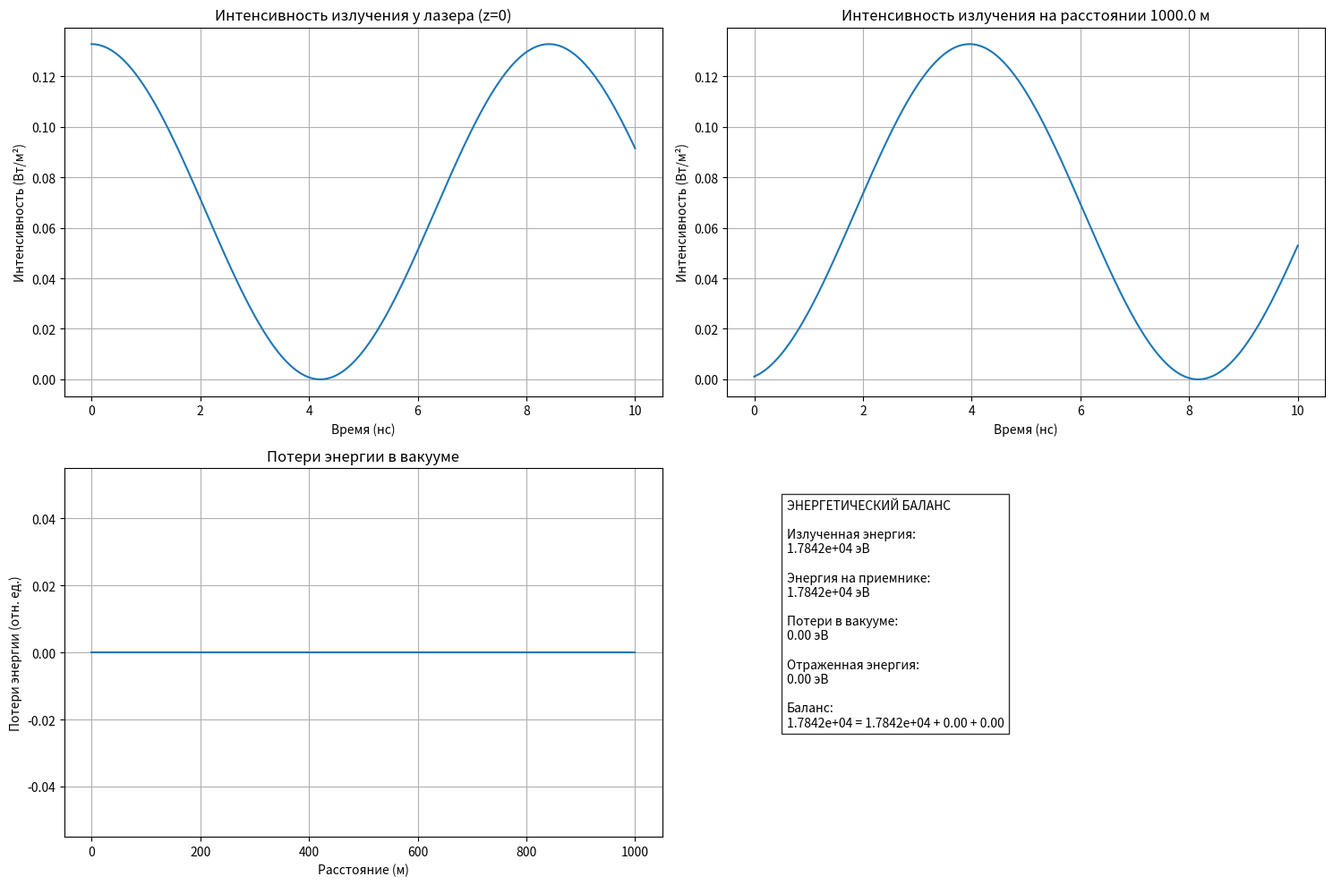

Write Python code to recreate this figure.
import numpy as np
import matplotlib.pyplot as plt
from scipy.constants import c, e, hbar, epsilon_0
from datetime import datetime

# Параметры лазера на GaAs
wavelength = 850e-9  # Длина волны в метрах (типичная для GaAs)
frequency = c / wavelength
omega = 2 * np.pi * frequency
E0 = 10.0  # Амплитуда электрического поля в В/м

# Параметры системы
distance = 1000.0  # Расстояние до приемника в метрах
beam_diameter = 0.002  # Диаметр пучка в метрах (2 мм)
beam_area = np.pi * (beam_diameter / 2) ** 2  # Площадь пучка

# Временные параметры
t_max = 10e-9  # Время моделирования
num_t_points = 1000
t = np.linspace(0, t_max, num_t_points)

# Пространственные параметры
num_z_points = 1000
z = np.linspace(0, distance, num_z_points)


# Моделирование волнового уравнения (решение в виде плоской волны)
def electric_field(z, t):
    return E0 * np.cos(omega * t - (omega / c) * z)


# Расчет интенсивности (I ~ |E|^2)
def intensity(z, t):
    return 0.5 * c * epsilon_0 * electric_field(z, t) ** 2


# Энергия фотона в эВ
photon_energy_ev = (hbar * omega) / e


# Расчет энергий
def calculate_energies():
    # Интенсивность в начальной точке
    I0 = intensity(0, 0)  # Берем максимальное значение (при t=0)

    # Полная излученная мощность
    P_initial = I0 * beam_area

    # Энергия излученная
    E_initial = P_initial * t_max

    # Энергия на приемнике (поскольку потерь в вакууме нет)
    E_receiver = E_initial

    # Энергия в эВ
    E_initial_ev = E_initial / (photon_energy_ev * e)
    E_receiver_ev = E_receiver / (photon_energy_ev * e)

    # Количество фотонов
    num_photons = E_initial / (hbar * omega)

    return {
        'E_initial': E_initial,
        'E_initial_ev': E_initial_ev,
        'E_receiver': E_receiver,
        'E_receiver_ev': E_receiver_ev,
        'num_photons': num_photons,
        'photon_energy_ev': photon_energy_ev,
        'beam_power': P_initial,
        'beam_intensity': I0
    }


# Расчет всех энергетических параметров
energy_data = calculate_energies()


# Функция для создания полного отчета
def generate_energy_report(data):
    report = f"""ЭНЕРГЕТИЧЕСКИЙ ОТЧЕТ ДЛЯ ПОЛУПРОВОДНИКОВОГО ЛАЗЕРА GaAs
Дата создания: {datetime.now().strftime('%Y-%m-%d %H:%M:%S')}

ПАРАМЕТРЫ СИСТЕМЫ:
- Расстояние до приемника: {distance} м
- Длина волны излучения: {wavelength * 1e9:.2f} нм
- Частота излучения: {frequency / 1e12:.2f} ТГц
- Энергия фотона: {data['photon_energy_ev']:.4f} эВ
- Диаметр пучка: {beam_diameter * 1000:.2f} мм
- Площадь пучка: {beam_area:.2e} м²
- Время моделирования: {t_max * 1e9:.2f} нс

ЭНЕРГЕТИЧЕСКИЕ ПАРАМЕТРЫ:
1. Излученная энергия:
   - В абсолютных единицах: {data['E_initial']:.4e} Дж
   - В электрон-вольтах: {data['E_initial_ev']:.4e} эВ
   - Количество фотонов: {data['num_photons']:.4e}

2. Энергия на приемнике:
   - В абсолютных единицах: {data['E_receiver']:.4e} Дж
   - В электрон-вольтах: {data['E_receiver_ev']:.4e} эВ
   - Потери в вакууме: 0.00 Дж (0.00%)

3. Мощность и интенсивность:
   - Начальная мощность пучка: {data['beam_power']:.4e} Вт
   - Начальная интенсивность: {data['beam_intensity']:.4e} Вт/м²

ЭНЕРГЕТИЧЕСКОЕ УРАВНЕНИЕ БАЛАНСА:
E_излученная = E_дошедшая + E_потерянная + E_отраженная
{data['E_initial_ev']:.4e} эВ = {data['E_receiver_ev']:.4e} эВ + 0.00 эВ + 0.00 эВ

ВЫВОД:
При распространении в вакууме на расстояние {distance} м:
- Энергия полностью сохраняется
- Потери отсутствуют
- Отраженная энергия отсутствует
"""
    return report


# Генерация и вывод отчета
energy_report = generate_energy_report(energy_data)
print(energy_report)

# Сохранение отчета в файл
with open('laser_energy_report.txt', 'w', encoding='utf-8') as f:
    f.write(energy_report)

# Визуализация
plt.figure(figsize=(15, 10))

# 1. График интенсивности излучения в начальной точке (z=0)
plt.subplot(2, 2, 1)
I0 = intensity(0, t)
plt.plot(t * 1e9, I0)
plt.title('Интенсивность излучения у лазера (z=0)')
plt.xlabel('Время (нс)')
plt.ylabel('Интенсивность (Вт/м²)')
plt.grid()

# 2. График интенсивности излучения на расстоянии 1000 м
plt.subplot(2, 2, 2)
I_receiver = intensity(distance, t)
plt.plot(t * 1e9, I_receiver)
plt.title(f'Интенсивность излучения на расстоянии {distance} м')
plt.xlabel('Время (нс)')
plt.ylabel('Интенсивность (Вт/м²)')
plt.grid()

# 3. График потерь энергии в вакууме (должен быть нулевым)
plt.subplot(2, 2, 3)
losses = np.zeros_like(z)
plt.plot(z, losses)
plt.title('Потери энергии в вакууме')
plt.xlabel('Расстояние (м)')
plt.ylabel('Потери энергии (отн. ед.)')
plt.grid()

# 4. Энергетическое уравнение
plt.subplot(2, 2, 4)
plt.text(0.1, 0.3,
         f'ЭНЕРГЕТИЧЕСКИЙ БАЛАНС\n\n'
         f'Излученная энергия:\n{energy_data["E_initial_ev"]:.4e} эВ\n\n'
         f'Энергия на приемнике:\n{energy_data["E_receiver_ev"]:.4e} эВ\n\n'
         f'Потери в вакууме:\n0.00 эВ\n\n'
         f'Отраженная энергия:\n0.00 эВ\n\n'
         f'Баланс:\n{energy_data["E_initial_ev"]:.4e} = '
         f'{energy_data["E_receiver_ev"]:.4e} + 0.00 + 0.00',
         fontsize=10, bbox=dict(facecolor='white', alpha=0.8))
plt.axis('off')

plt.tight_layout()
plt.savefig('laser_energy_analysis.png', dpi=300)
plt.show()
